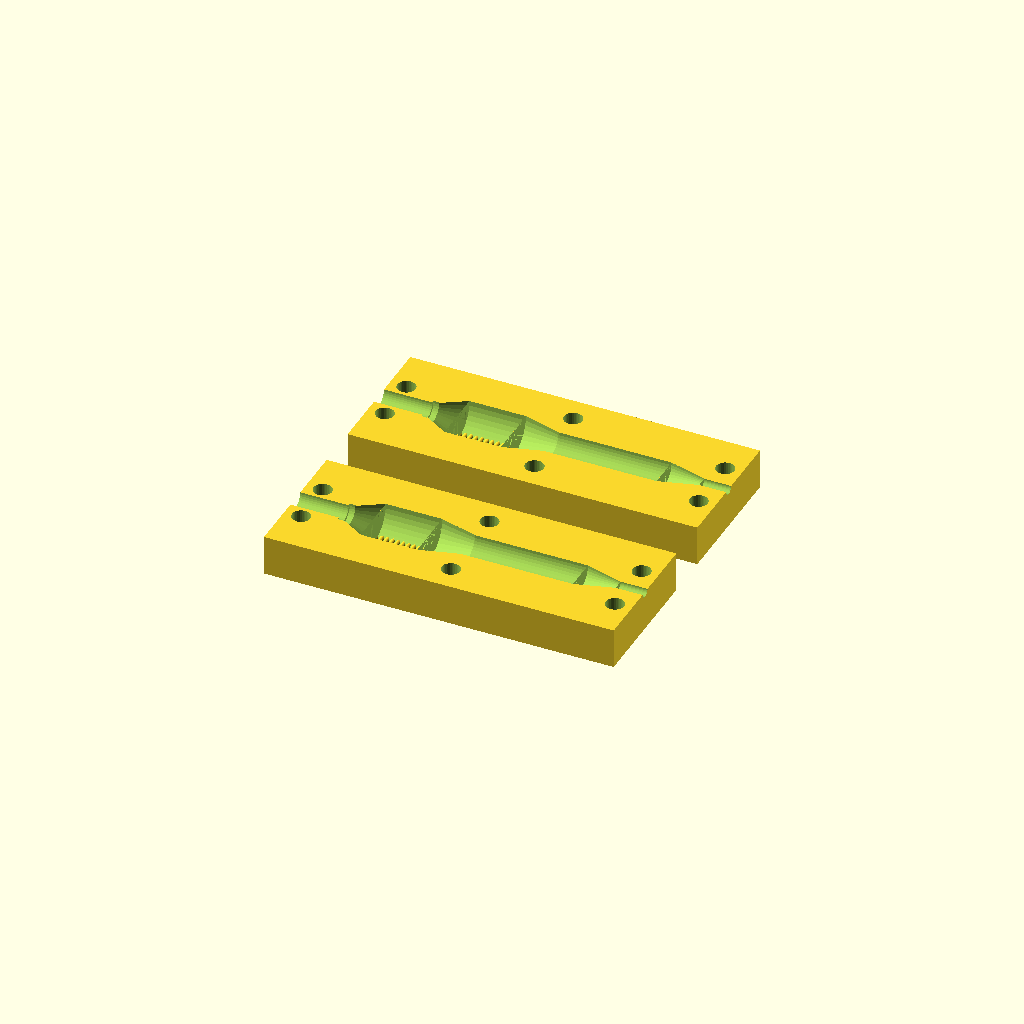
Cell 1: the model at its default parameters.
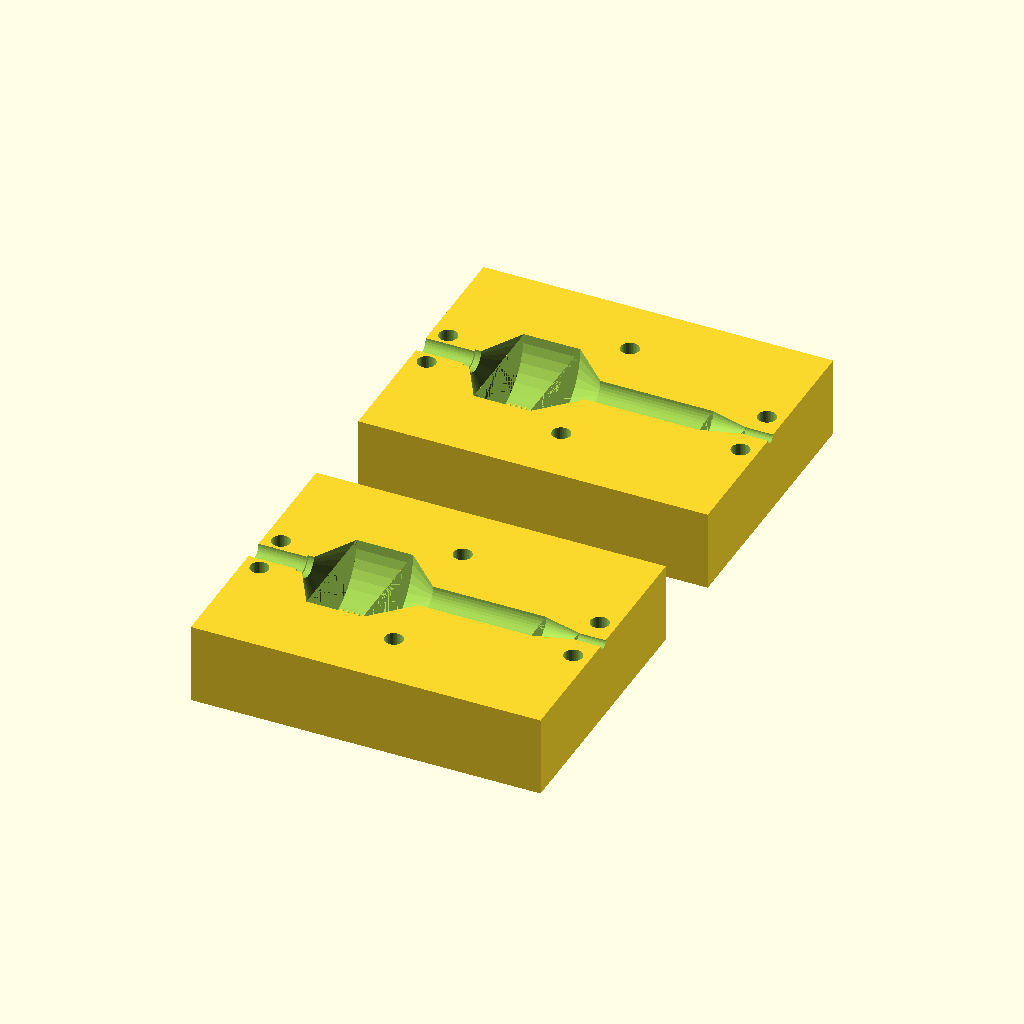
Cell 2: lowerDia = 20 (everything else at default).
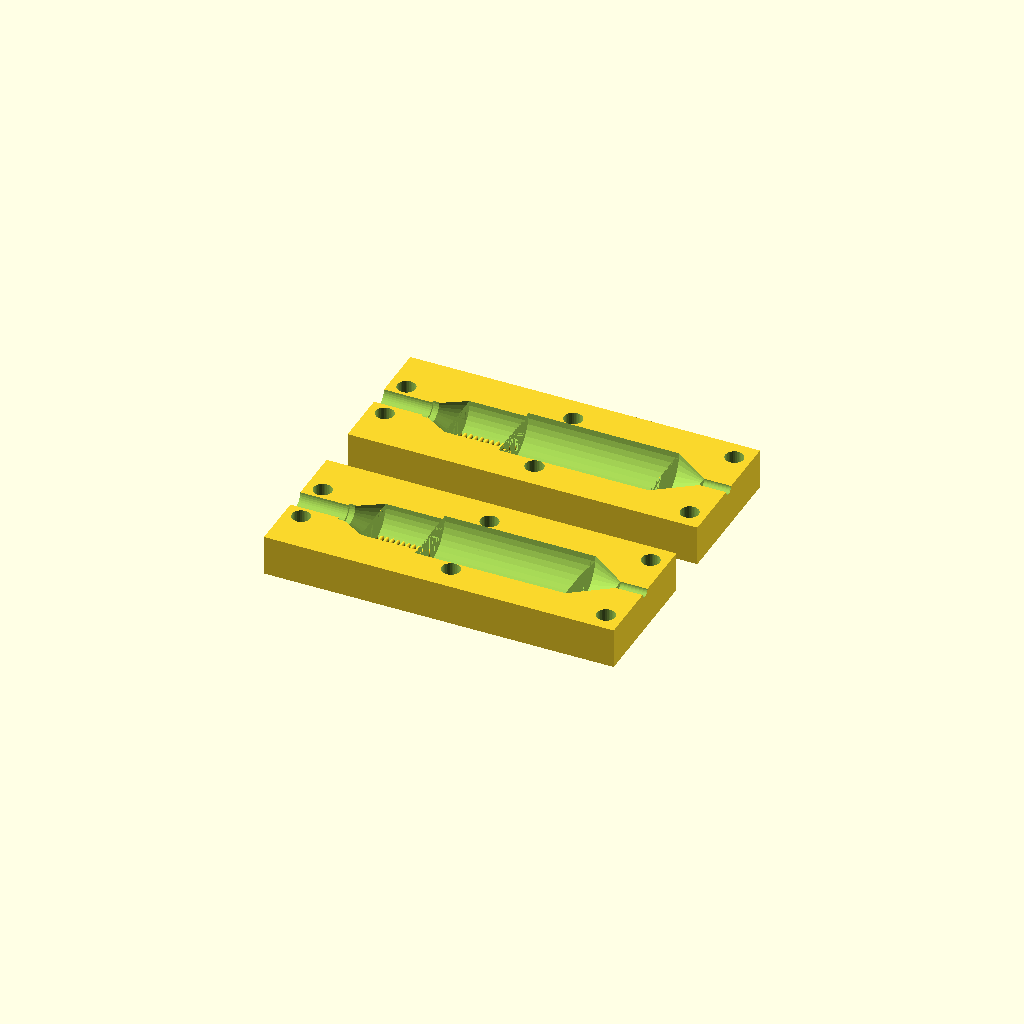
Cell 3: the same model with upperDia = 12.
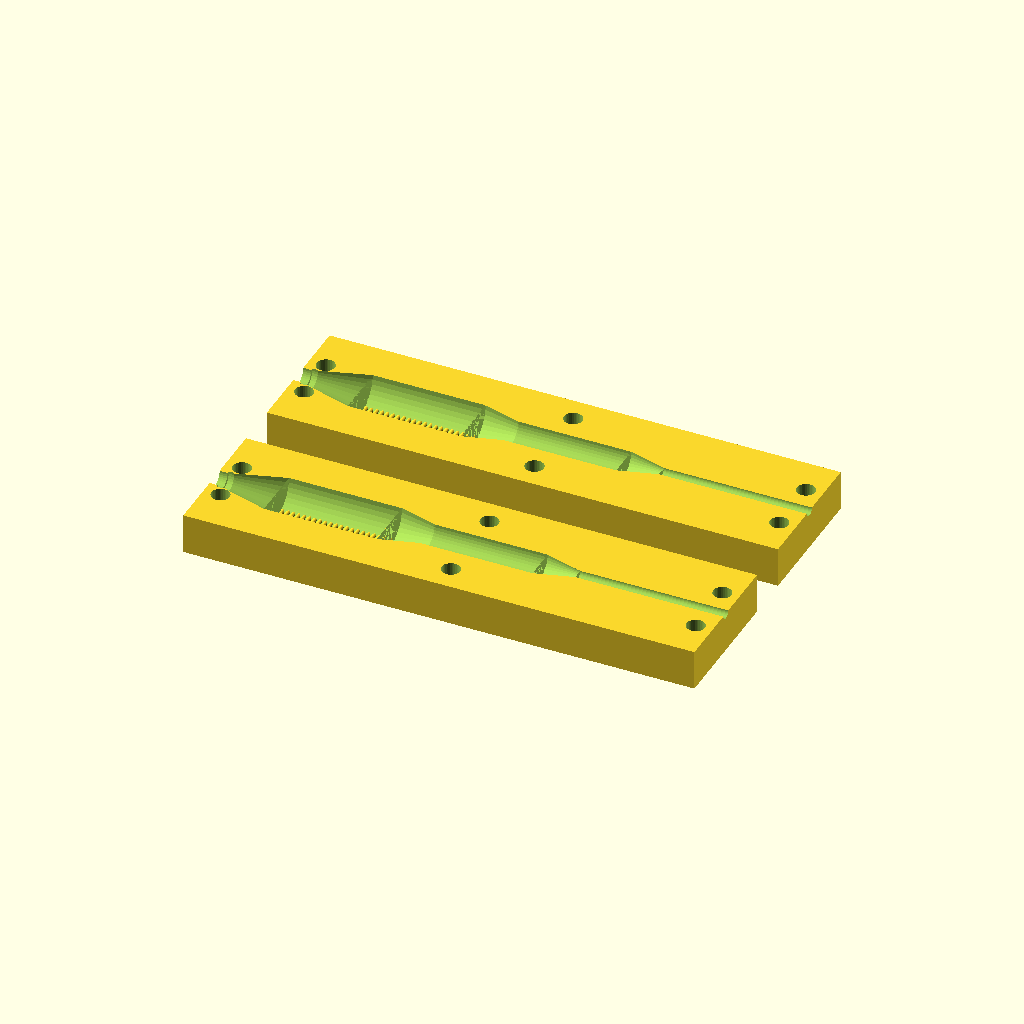
Cell 4: lowerLength = 30 (everything else at default).
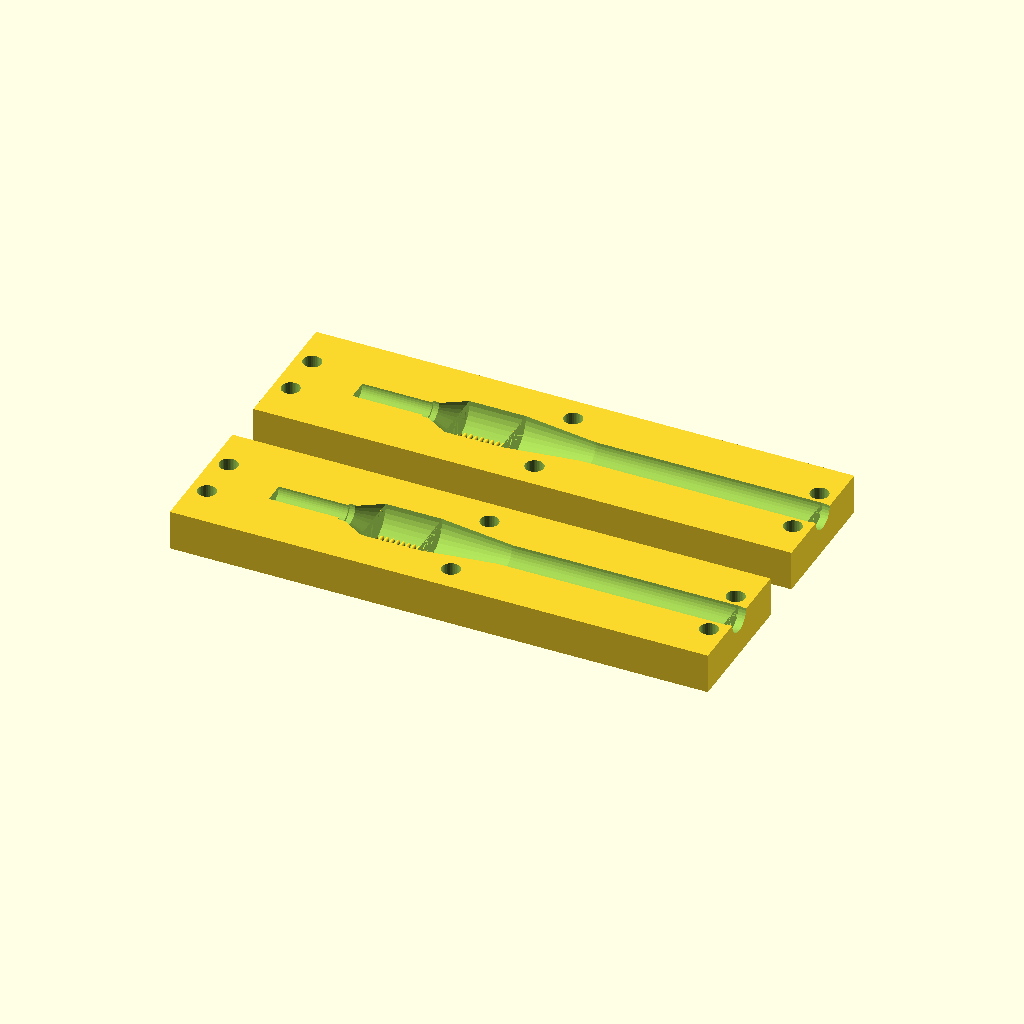
Cell 5 — upperLength set to 70, the other parameters unchanged.
All cells are drawn from one camera (rotation 55°, 0°, 25°, orthographic, colour scheme Cornfield), so only the parameter changes between them.
The OpenSCAD source (inputs/thingiverse/files/thing-653695/end-mold.scad):
/*

Version 0.4

Headphone end mold

    |  | -----Upper Diameter
    |  |
    |  |
    /  \ 
   |    | ----Lower Diameter
   |    |
   |    |
   |    |----Lower Taper (this makes it easier to fit into phone jacks)
    \__/
     == ----Butt End
     ||
     ||
     ||
     \/
TODO
* make transitions slopes equal to ~20% of length

*/

/*[Jack Sheath Dimensions]*/
lowerDia=10; //Lower Dia
upperDia=6; //Upper Dia
lowerLength=15; //Lower Length
upperLength=35; //Upper Length
cableDia=2; //Cable Diameter
jackTexture=.5; //Texture depth
jackDia=3.6; //Jack Diameter 
jackLen=14; //Jack Length
buttEndDia=4.5; //Diameter of butt end
lengthButtEnd=1; //Thickness of butt end
//lowerTaper=1; //[0:True, 1:False]
lowerTaperPct=30;

/*[Closure]*/
boltD=3.1; //Bolt Diameter

/*[Overages]*/
pctOvr=1.1;

/*[Hidden]*/
lRad=lowerDia/2;
uRad=upperDia/2;
jackRad=jackDia/2*pctOvr; //add a bit to the jack diameter to account for swelling
cableRad=cableDia/2;
moldX=upperLength+lowerLength*2;
moldY=lowerDia*2.5;
moldZ=lowerDia*1.5;
buttEndRad=buttEndDia/2;
boltRad=boltD/2*pctOvr;
lTaper=lowerTaperPct/100;
echo(1-lTaper);
$fn=36;


module jSheath() {
  union() {
    //lower sectioa
    translate([0, 0, lowerLength*lTaper/2])
      cylinder(r=lRad, h=lowerLength*(1-lTaper), center=true);
    translate([0, 0, lowerLength*-lTaper-(lowerLength/2)+lowerLength*lTaper])
      cylinder(r2=lRad, r1=buttEndRad, h=lowerLength*lTaper, center=false);



    //tappered section between upper and lower
    translate([0, 0, lowerLength/2])
      cylinder(r1=lRad, r2=uRad, h=upperLength*.2);  

    //upper section 
    translate([0, 0, lowerLength/2]) 
      cylinder(r=uRad, h=upperLength-upperLength*.2);

    //tapered top
    translate([0, 0, lowerLength/2+upperLength-upperLength*.2])
      cylinder(r1=uRad, r2=cableRad, h=upperLength*.2);

    //cable
    translate([0, 0, lowerLength/2+upperLength])
      cylinder(r=cableRad, h=lowerLength+upperLength);

    //jack
    translate([0, 0, -jackLen-lowerLength/2])
      cylinder(r=jackRad, h=jackLen);

    //butt end
    translate([0, 0, -lowerLength/2-lengthButtEnd])
      cylinder(r=buttEndRad*pctOvr, h=lengthButtEnd*pctOvr);
  }
  
}


module texture() {
  difference() {
    jSheath();
    for (i = [1 : jackTexture*2 : lowerLength-jackTexture ]) {
      translate([-lRad, 0, -lowerLength/2+jackTexture/2+i])
        rotate([90, 0, 0])
        cylinder(r=jackTexture, h=upperDia, center=true);
        //#cube([jackText, upperDia, jackText], center=true);
      translate([lRad, 0, -lowerLength/2+jackTexture/2+i])
        rotate([90, 0, 0])
        //#cube([jackText, upperDia, jackText], center=true);
        cylinder(r=jackTexture, h=upperDia, center=true);
    }

  }
}


module jackPositive() {
  rotate([0, 90, 0])
  translate([0, 0, -lowerLength])
  texture();
}

module mNut(dia, cent=false) {
  m=0.8*dia;
  f=1.8*dia;
  r=(f*1/cos(30))/2;
  c=0.2*dia;
  difference() {
    cylinder(r=r, h=m, $fn=6, center=false);
    translate([0, 0, -m/2]) cylinder(r=dia/2, h=m*3, center=false);
  }

}


module mold(nut=false) {
  difference() {
    translate([0, 0, -moldZ/4])
      cube([moldX, moldY, moldZ/2], center=true);

    //Upper left
    translate([moldX/2-boltD, uRad*1.2+boltRad, 0]) 
      cylinder(r=boltRad, h=moldZ+pctOvr, center=true);

    //Lower left
    translate([-moldX/2+boltD, cableRad*1.2+boltD, 0]) 
      cylinder(r=boltRad, h=moldZ+pctOvr, center=true);

    //Lower right
    translate([-moldX/2+boltD, -cableRad*1.2-boltD, 0]) 
      cylinder(r=boltRad, h=moldZ+pctOvr, center=true);

    //Upper right
    translate([moldX/2-boltD, -uRad*1.2-boltRad, 0]) 
      cylinder(r=boltRad, h=moldZ+pctOvr, center=true);

    translate([0, lRad*1.2+boltRad, 0])
      cylinder(r=boltRad, h=moldZ+pctOvr, center=true);
    translate([0, -lRad*1.2-boltRad, 0])
      cylinder(r=boltRad, h=moldZ+pctOvr, center=true);

     translate([0, 0, 0])
      jackPositive();
    

  }
}

module main() {
  translate([0, -moldY/1.5, 0])
    mold();
  translate([0, moldY/1.5, 0])
    mold(nut=true);
}

//!jackPositive();
main();
Customizer parameters (derived from the source; name, type, default, range or options):
lowerDia: number, default 10
upperDia: number, default 6
lowerLength: number, default 15
upperLength: number, default 35
cableDia: number, default 2
jackTexture: number, default 0.5
jackDia: number, default 3.6
jackLen: number, default 14
buttEndDia: number, default 4.5
lengthButtEnd: number, default 1
lowerTaperPct: number, default 30
boltD: number, default 3.1
pctOvr: number, default 1.1
